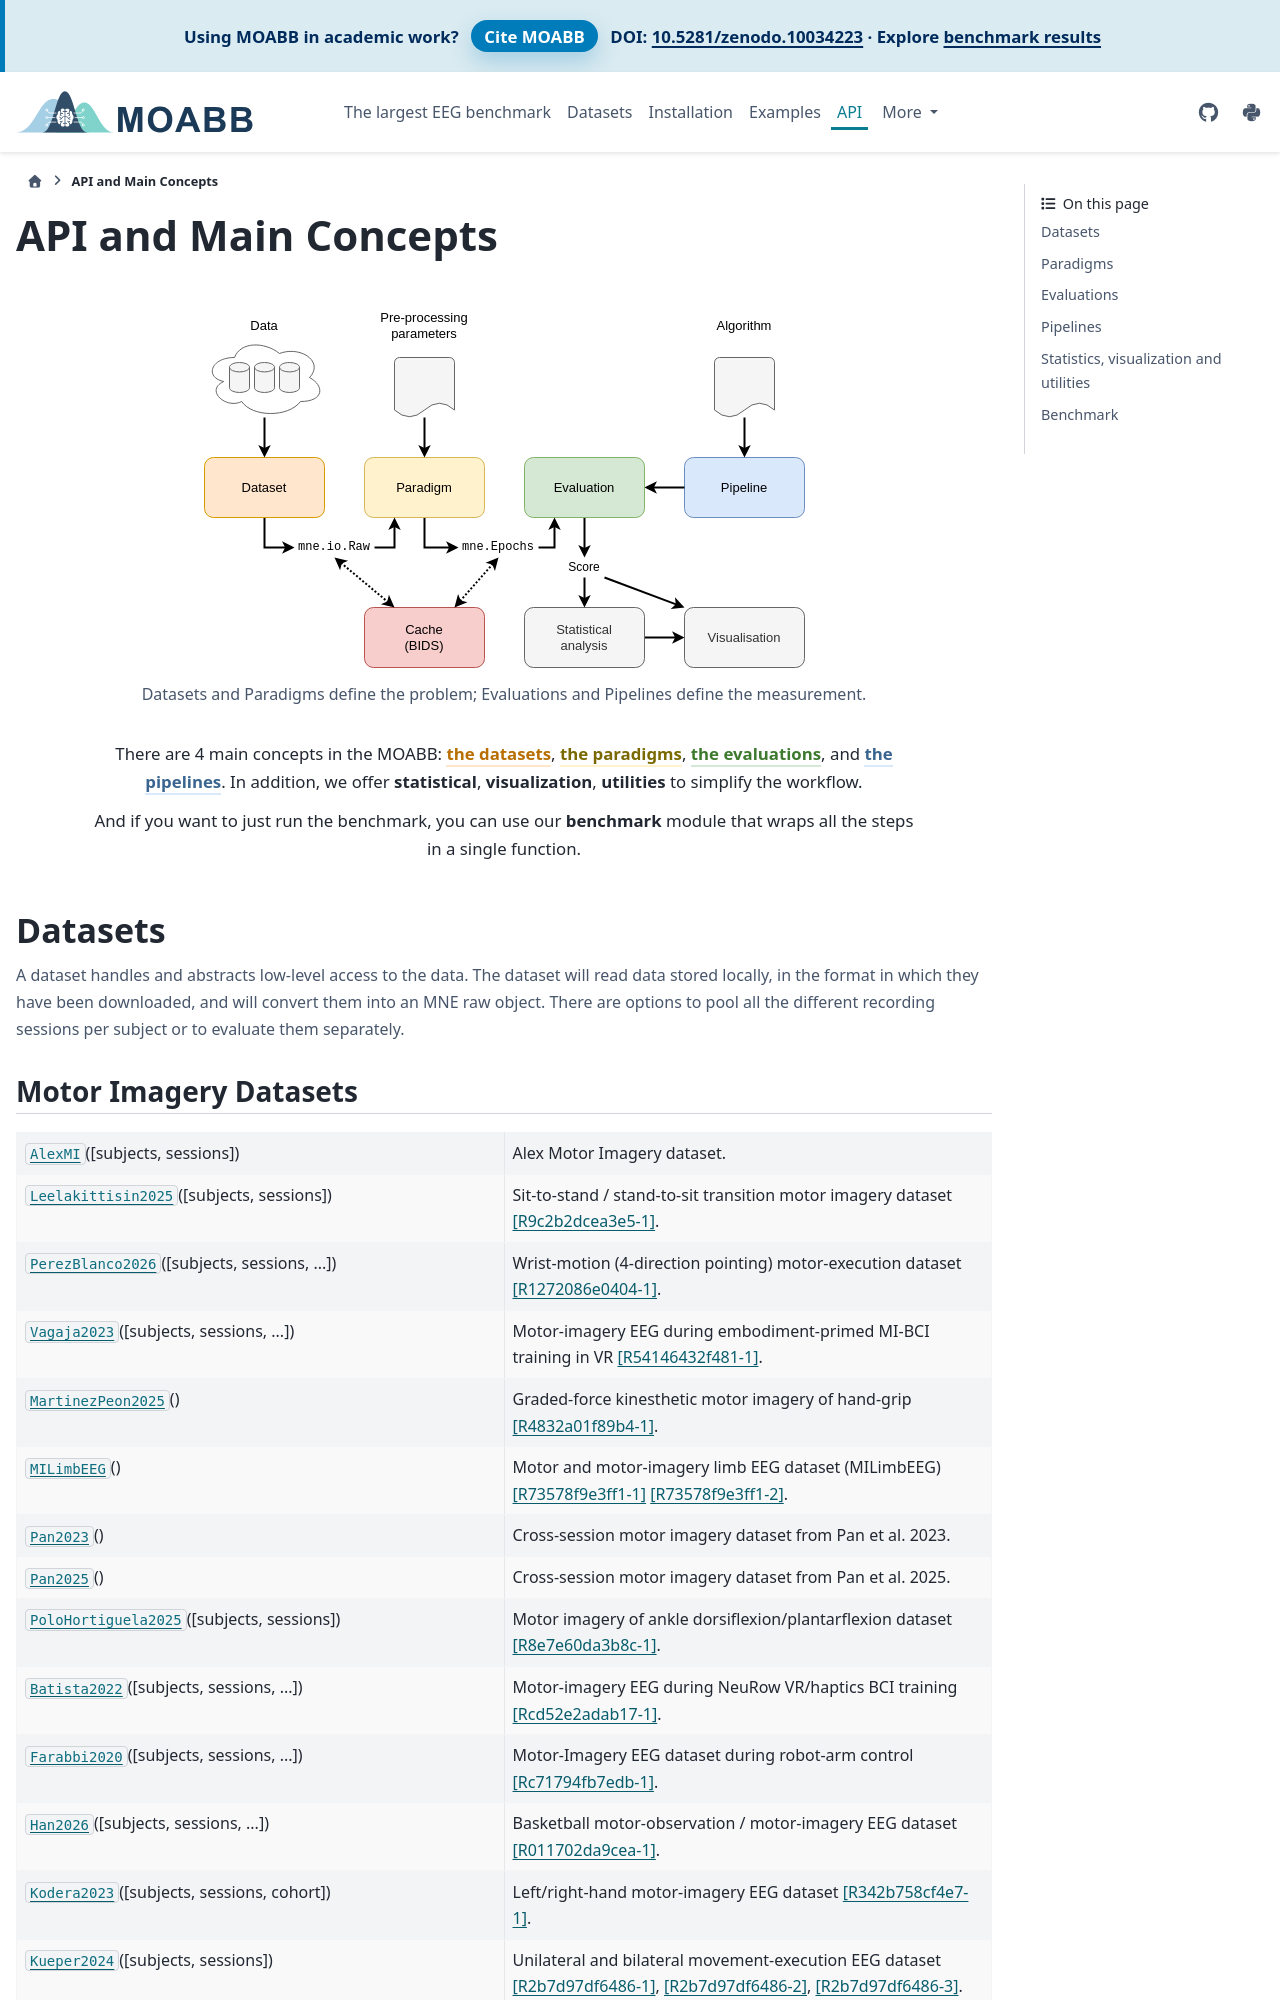

repository: BRomans/moabb · page: dev/api.html · generator: sphinx

.. meta::
   :description: MOABB API reference - Datasets, Paradigms, Evaluations, Pipelines, and analysis tools for EEG-based BCI benchmarking in Python.
   :keywords: MOABB API, BCI Python API, EEG analysis, motor imagery paradigm, P300 paradigm, cross-session evaluation

=====================
API and Main Concepts
=====================

.. raw:: html

   <div class="api-hero">

.. figure:: images/architecture.svg
   :alt: Concept flow in MOABB
   :class: api-architecture-diagram

   Datasets and Paradigms define the problem; Evaluations and Pipelines
   define the measurement.

.. raw:: html

   <p class="api-intro">
   There are 4 main concepts in the MOABB:
   <strong class="concept-dataset">the datasets</strong>,
   <strong class="concept-paradigm">the paradigms</strong>,
   <strong class="concept-evaluation">the evaluations</strong>, and
   <strong class="concept-pipeline">the pipelines</strong>.
   In addition, we offer <strong>statistical</strong>,
   <strong>visualization</strong>, <strong>utilities</strong> to simplify the workflow.
   </p>
   <p class="api-intro">
   And if you want to just run the benchmark, you can use our
   <strong>benchmark</strong> module that wraps all the steps in a single function.
   </p>
   </div>
